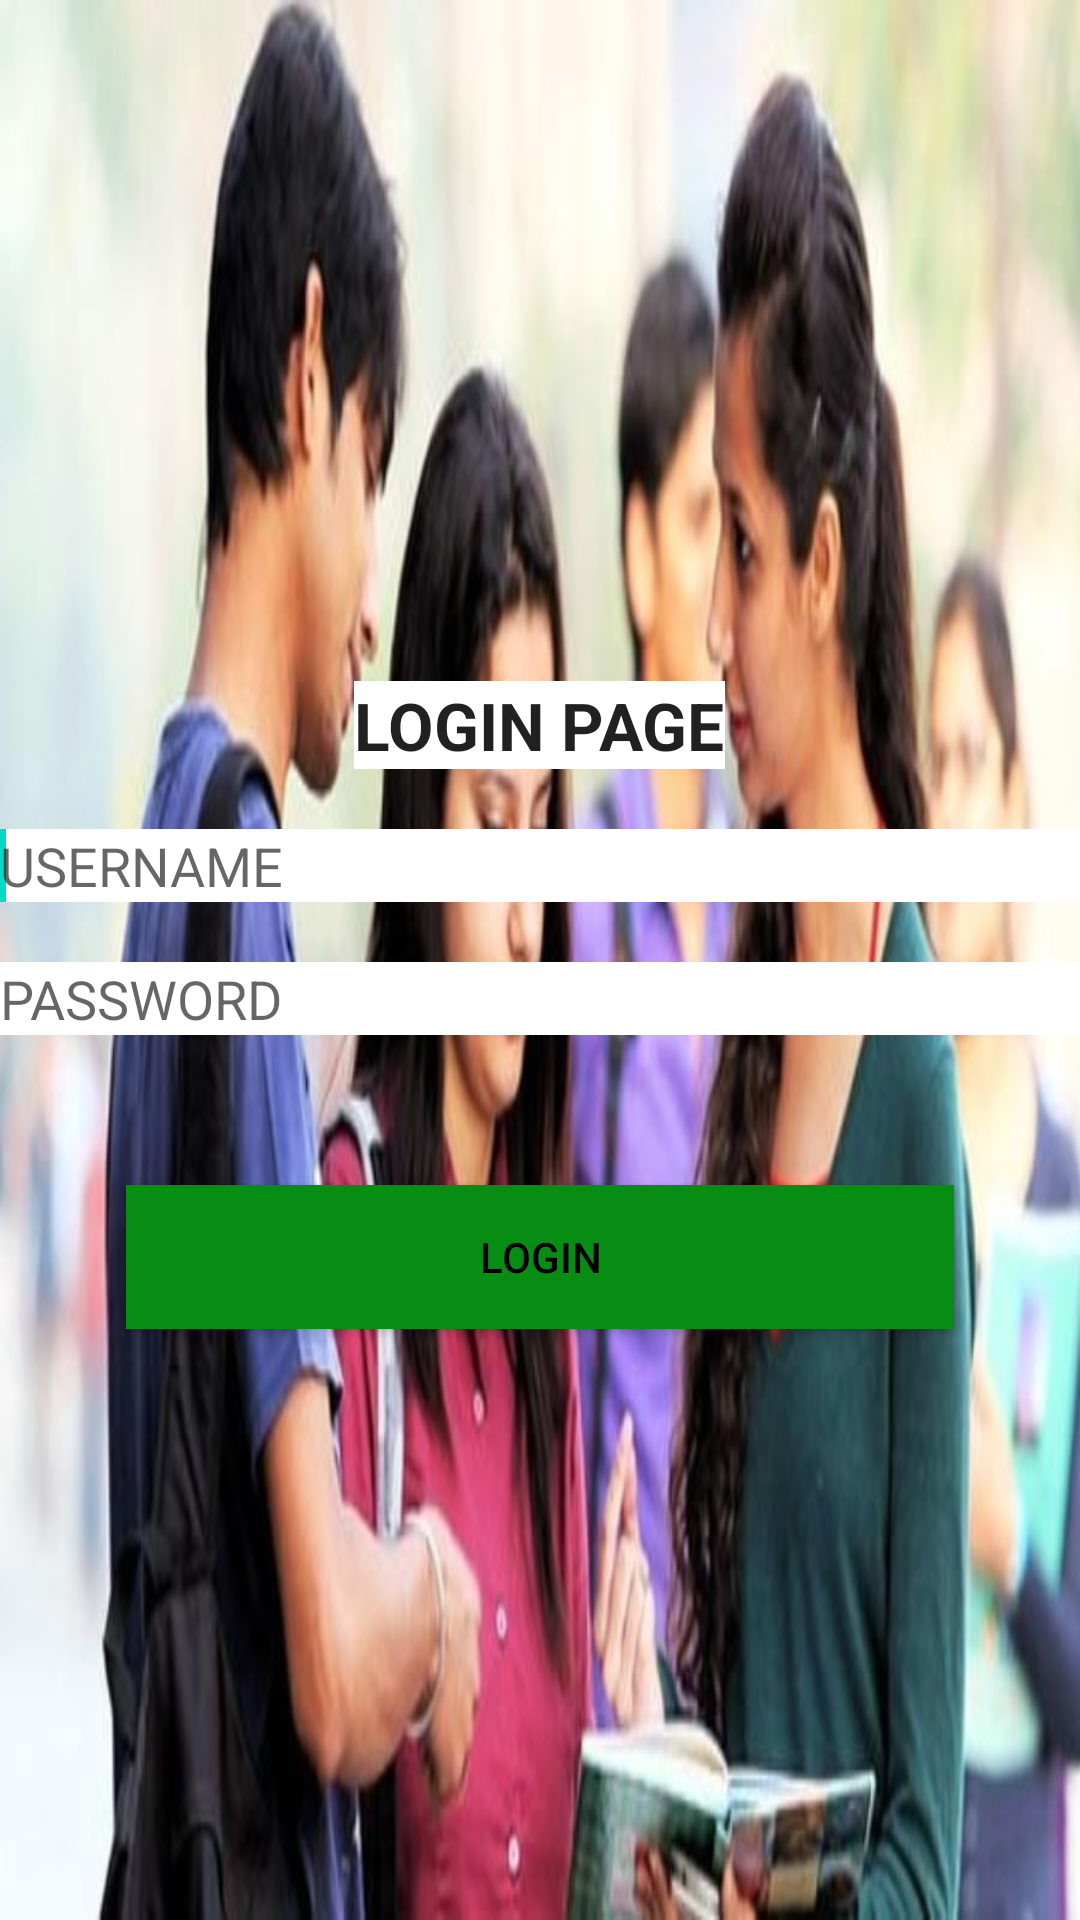

Produce the Android XML layout that renders to this screen, including the resource entries it uses.
<!-- AndroidManifest.xml: application theme Theme.ESchool -->
<!-- res/layout/activity_login.xml -->
<LinearLayout xmlns:android="http://schemas.android.com/apk/res/android"
    android:layout_width="fill_parent"
    android:layout_height="fill_parent"
    android:gravity="center"
    android:background="@drawable/l"
    android:orientation="vertical" >

    <TextView
        android:id="@+id/textView1"
        android:layout_width="wrap_content"
        android:layout_height="wrap_content"
        android:text="LOGIN PAGE"
        android:background="#fff"
        android:layout_gravity="center"
        android:layout_marginTop="30dp"
        android:textStyle="bold"
        android:textAppearance="?android:attr/textAppearanceLarge" />

    <EditText
        android:id="@+id/etunm"
        android:layout_width="match_parent"
        android:layout_height="wrap_content"
        android:layout_marginTop="20dp"
        android:background="#fff"
        android:hint="USERNAME"
        android:layout_marginBottom="20dp"
        android:ems="10" >

        <requestFocus />
    </EditText>

    <EditText
        android:id="@+id/etpass"
        android:layout_width="match_parent"
        android:layout_height="wrap_content"
        android:ems="10"
        android:hint="PASSWORD"
        android:background="#fff"
        android:layout_marginBottom="20dp"
        android:inputType="textPassword" />

    <Button
        android:id="@+id/btnlogin"
        android:layout_width="276dp"
        android:layout_height="wrap_content"
        android:layout_marginTop="30dp"
        android:layout_gravity="center"
        android:textColor="#000"
        android:background="#088D14"
        android:text="LOGIN" />

</LinearLayout>
<!-- resources referenced by this layout -->
<resources>
  <!-- drawable l: jpg bitmap (drawable, 47582 bytes) -->
  <style name="Theme.ESchool" parent="Theme.MaterialComponents.DayNight.DarkActionBar">
          
          <item name="colorPrimary">@color/purple_500</item>
          <item name="colorPrimaryVariant">@color/purple_700</item>
          <item name="colorOnPrimary">@color/white</item>
          
          <item name="colorSecondary">@color/teal_200</item>
          <item name="colorSecondaryVariant">@color/teal_700</item>
          <item name="colorOnSecondary">@color/black</item>
          
          <item name="android:statusBarColor" tools:targetApi="l">?attr/colorPrimaryVariant</item>
          
      </style>
  <!-- not gathered from this repository: default colours our renderer supplied (Android Studio template values) -->
  <color name="purple_500">#FF6200EE</color>
  <color name="purple_700">#FF3700B3</color>
  <color name="teal_200">#FF03DAC5</color>
  <color name="teal_700">#FF018786</color>
  <color name="black">#FF000000</color>
  <color name="white">#FFFFFFFF</color>
</resources>
